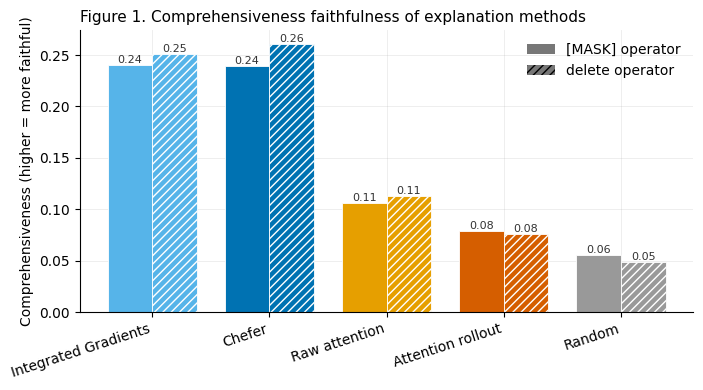
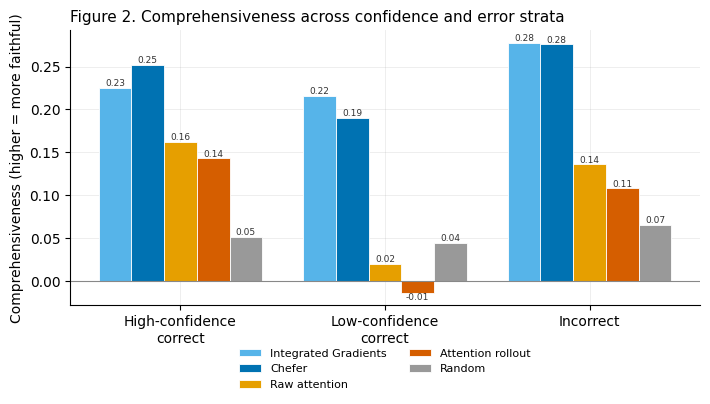

The script that saved these images, in order: (Note: this script raises an exception after producing the figures.)
"""English publication figures (300 dpi). Same data/colors as make_figures.py, English labels.
Token text in Fig 3 stays in Turkish (it is the actual data)."""
import os, json
os.environ["PYTHONIOENCODING"] = "utf-8"
import numpy as np
import matplotlib
matplotlib.use("Agg")
import matplotlib.pyplot as plt
from matplotlib.patches import Patch

ROOT = r"."
plt.rcParams.update({"font.size": 10, "font.family": "DejaVu Sans", "axes.spines.top": False,
                     "axes.spines.right": False, "axes.grid": True, "grid.alpha": 0.25,
                     "grid.linewidth": 0.6, "axes.axisbelow": True})
C = {"Chefer": "#0072B2", "Integrated Gradients": "#56B4E9",
     "Raw attention": "#E69F00", "Attention rollout": "#D55E00", "Random": "#999999"}

# ---- Figure 1: Comprehensiveness, two operators ----
methods = ["Integrated Gradients", "Chefer", "Raw attention", "Attention rollout", "Random"]
comp_mask = [0.240, 0.239, 0.106, 0.079, 0.056]
comp_del  = [0.251, 0.261, 0.113, 0.076, 0.049]
x = np.arange(len(methods)); w = 0.38
fig, ax = plt.subplots(figsize=(7.2, 4.0))
b1 = ax.bar(x - w/2, comp_mask, w, color=[C[m] for m in methods], edgecolor="white", linewidth=0.6)
b2 = ax.bar(x + w/2, comp_del, w, color=[C[m] for m in methods], edgecolor="white",
            linewidth=0.6, hatch="////")
for bars in (b1, b2):
    for b in bars:
        ax.annotate(f"{b.get_height():.2f}", (b.get_x()+b.get_width()/2, b.get_height()),
                    ha="center", va="bottom", fontsize=8, color="#333")
ax.set_xticks(x); ax.set_xticklabels(methods, rotation=18, ha="right")
ax.set_ylabel("Comprehensiveness (higher = more faithful)")
ax.set_title("Figure 1. Comprehensiveness faithfulness of explanation methods", fontsize=11, loc="left")
ax.legend([Patch(facecolor="#777"), Patch(facecolor="#777", hatch="////")],
          ["[MASK] operator", "delete operator"], frameon=False, loc="upper right")
fig.tight_layout(); fig.savefig(rf"{ROOT}\results\fig1_faithfulness_en.png", dpi=600); plt.close(fig)

# ---- Figure 2: Robustness across strata ----
strata = ["High-confidence\ncorrect", "Low-confidence\ncorrect", "Incorrect"]
vals = {"Raw attention": [0.162, 0.020, 0.136], "Attention rollout": [0.143, -0.014, 0.108],
        "Integrated Gradients": [0.225, 0.216, 0.278], "Chefer": [0.252, 0.190, 0.276],
        "Random": [0.051, 0.044, 0.065]}
order = ["Integrated Gradients", "Chefer", "Raw attention", "Attention rollout", "Random"]
x = np.arange(len(strata)); w = 0.16
fig, ax = plt.subplots(figsize=(7.2, 4.2))
for i, m in enumerate(order):
    bars = ax.bar(x + (i-2)*w, vals[m], w, color=C[m], edgecolor="white", linewidth=0.6, label=m)
    for b in bars:
        ax.annotate(f"{b.get_height():.2f}", (b.get_x()+b.get_width()/2, b.get_height()),
                    ha="center", va="bottom" if b.get_height()>=0 else "top", fontsize=6.5, color="#333")
ax.axhline(0, color="#888", linewidth=0.8)
ax.set_xticks(x); ax.set_xticklabels(strata)
ax.set_ylabel("Comprehensiveness (higher = more faithful)")
ax.set_title("Figure 2. Comprehensiveness across confidence and error strata", fontsize=11, loc="left")
ax.legend(frameon=False, fontsize=8, ncol=2, loc="upper center", bbox_to_anchor=(0.5, -0.12))
fig.tight_layout(); fig.savefig(rf"{ROOT}\results\fig2_stratum_en.png", dpi=600, bbox_inches="tight"); plt.close(fig)

# ---- Figure 3: Heatmap ----
data = json.load(open(rf"{ROOT}\results\attributions_rev.json", encoding="utf-8"))
pick = next((k for k, v in data.items() if v["stratum"] == "yuksek_guven_dogru"), list(data)[0])
rec = data[pick]; N = 40
toks = rec["tokens"][:N]
rows = ["Raw attention", "Attention rollout", "Integrated Gradients", "Chefer"]
key = {"Raw attention": "raw_attention", "Attention rollout": "attention_rollout",
       "Integrated Gradients": "integrated_gradients", "Chefer": "chefer_relevance"}
M = np.array([rec["scores"][key[r]][:N] for r in rows])
fig, ax = plt.subplots(figsize=(min(0.28*N, 12), 2.8))
im = ax.imshow(M, aspect="auto", cmap="Blues", vmin=0, vmax=1)
ax.set_yticks(range(len(rows))); ax.set_yticklabels(rows)
ax.set_xticks(range(N)); ax.set_xticklabels([t.replace("##", "") for t in toks], rotation=90, fontsize=6)
ax.set_title("Figure 3. Token-level importance heatmap (first %d tokens)" % N, fontsize=11, loc="left")
fig.colorbar(im, ax=ax, fraction=0.02, pad=0.01, label="importance (0–1)")
fig.tight_layout(); fig.savefig(rf"{ROOT}\results\fig3_heatmap_en.png", dpi=600, bbox_inches="tight"); plt.close(fig)
print("Saved: fig1_faithfulness_en.png, fig2_stratum_en.png, fig3_heatmap_en.png")
